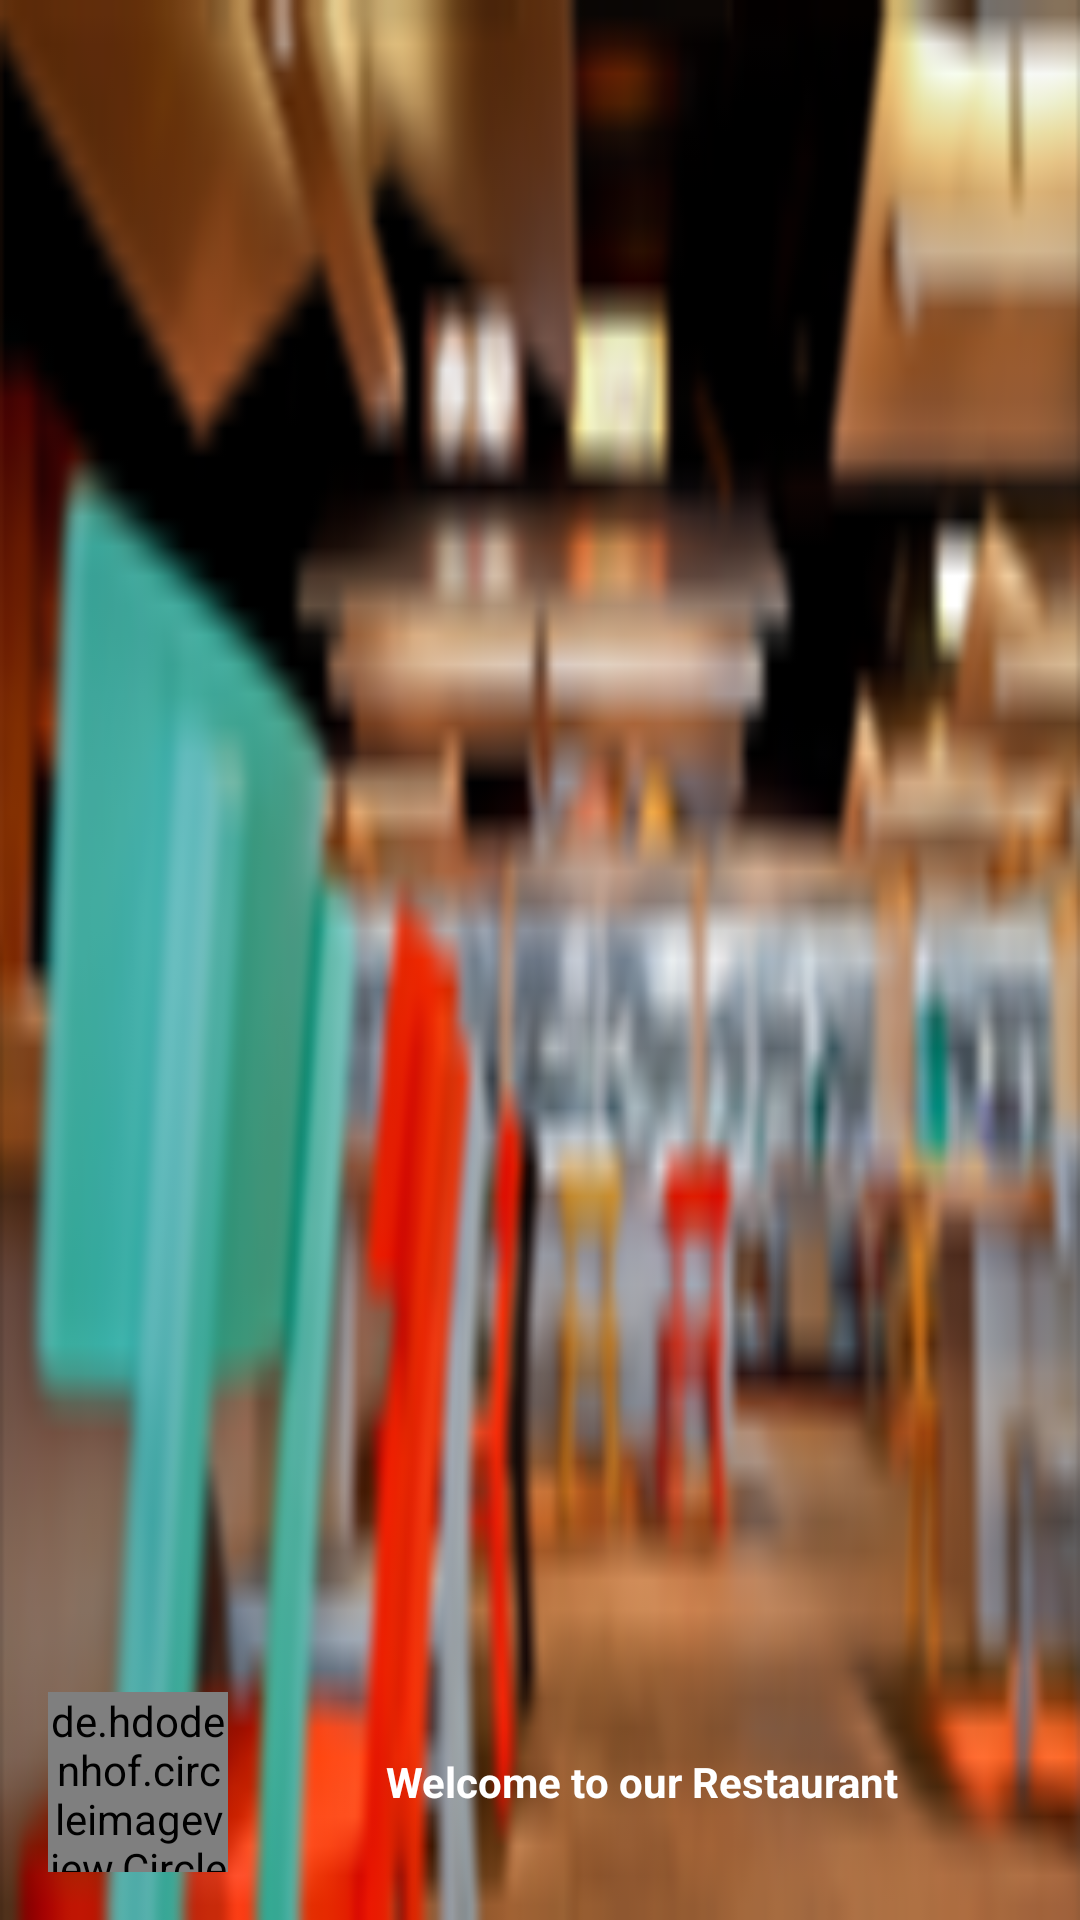

Android layout source for this screen:
<!-- AndroidManifest.xml: application theme AppTheme -->
<!-- res/layout/drawer_header.xml -->
<?xml version="1.0" encoding="utf-8"?>
<LinearLayout xmlns:android="http://schemas.android.com/apk/res/android"
    android:orientation="vertical" android:layout_width="wrap_content"
    android:layout_height="150dp"
    android:gravity="bottom|center"
    android:background="@drawable/restrobg2"
    android:padding="16dp">
    <de.hdodenhof.circleimageview.CircleImageView
        xmlns:app="http://schemas.android.com/apk/res-auto"
        android:id="@+id/profile_image"
        android:layout_width="60dp"
        android:layout_height="60dp"
        android:src="@drawable/restrobg3"
        app:border_color="#dd7a19"
        app:border_width="3dp"
        android:layout_centerVertical="true"
        android:layout_alignParentLeft="true"
        android:layout_alignParentStart="true"

        android:layout_gravity="left" />
    <TextView
        android:layout_width="match_parent"
        android:layout_height="wrap_content"
        android:text="Welcome to our Restaurant"
        android:layout_marginTop="-40dp"
        android:textColor="#ffffff"
        android:textStyle="bold"
        android:layout_marginLeft="-90dp"
        android:gravity="bottom|right" />

</LinearLayout>
<!-- resources referenced by this layout -->
<resources>
  <!-- drawable restrobg2: png bitmap (drawable, 48039 bytes) -->
  <!-- drawable restrobg3: png bitmap (drawable, 77397 bytes) -->
  <style name="AppTheme" parent="Theme.AppCompat.Light.NoActionBar">
          
  
          <item name="colorAccent">#FFFF018C</item>
          <item name="colorPrimary">#ffa50a</item>
  
  
      </style>
</resources>
